Run: headless pygame with SDL's dummy video driver; simulated clock (each Clock.tick advances the game by its frame time, no real sleeping); random seed 0; keys injected as events and as key.get_pressed() state; mouse plan: one left click at the window centre at the start of phase 2, then a move to the lower-right quarter at the start of phase 3.
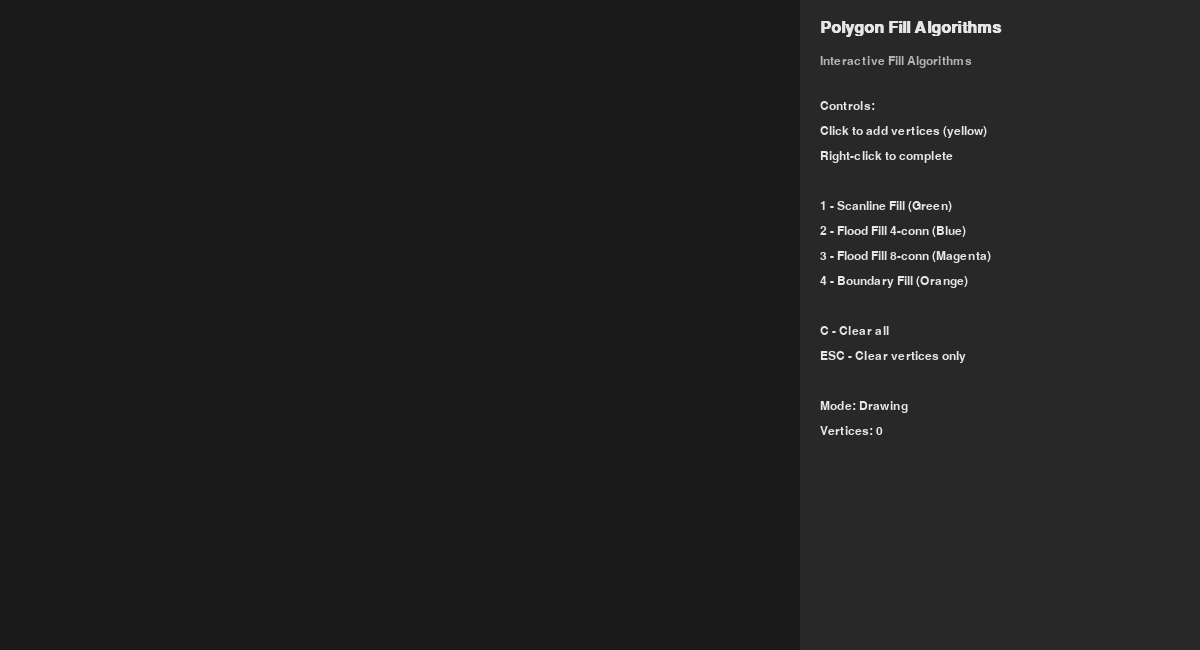
Frame 1 of 4 · flips 1–60 · no input
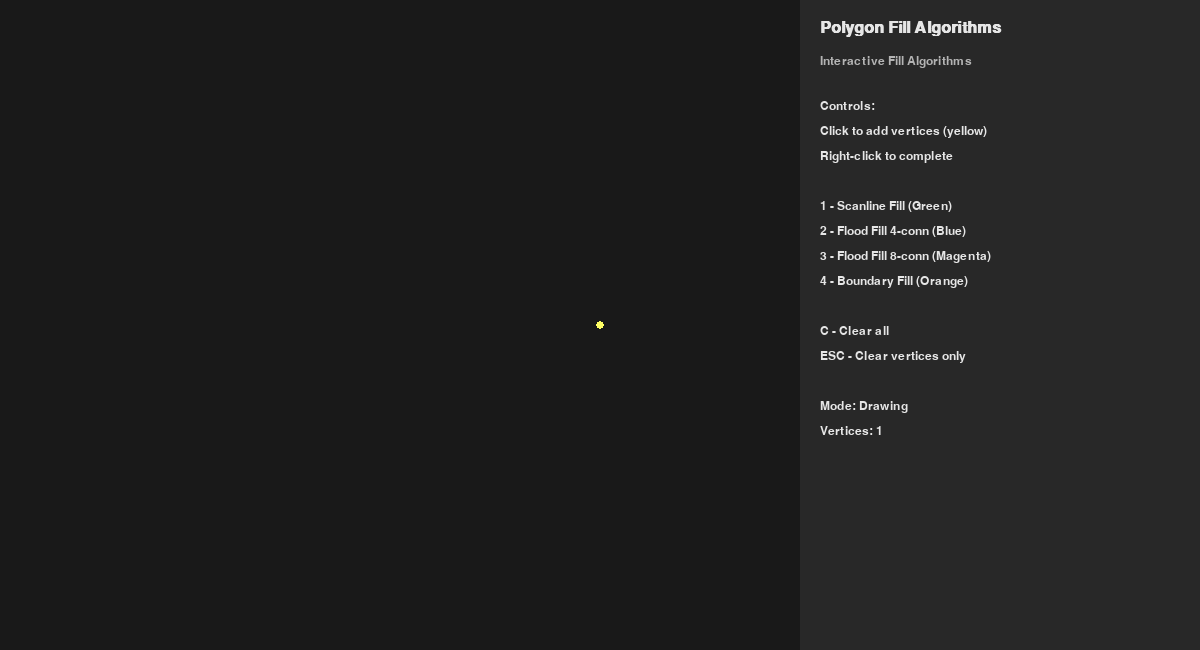
Frame 2 of 4 · flips 61–180 · clicked the window centre · tapped SPACE, RETURN · held RIGHT (→), D
Frame 3 of 4 · flips 181–300 · moved the mouse to the lower-right quarter · held DOWN (↓), S · screen unchanged from frame 2, image omitted
Frame 4 of 4 · flips 301–420 · held LEFT (←), A, UP (↑), W · screen unchanged from frame 3, image omitted

The pygame program that drew these frames:

import pygame
import sys
import time
from collections import deque

# -------- Config --------
WIDTH, HEIGHT = 1200, 650
DRAW_AREA = (800, HEIGHT)
PANEL_AREA = (WIDTH - DRAW_AREA[0], HEIGHT)

BG_COLOR = (25, 25, 25)
PANEL_COLOR = (40, 40, 40)
POLYGON_COLOR = (255, 200, 50)

# Different colors for each algorithm
SCANLINE_COLOR = (100, 255, 150)      # Green
FLOOD4_COLOR = (100, 150, 255)        # Blue
FLOOD8_COLOR = (255, 100, 255)        # Magenta
BOUNDARY_FILL_COLOR = (255, 200, 100) # Orange
BOUNDARY_OUTLINE = (255, 50, 50)      # Red

TEXT_COLOR = (230, 230, 230)
ACCENT_COLOR = (180, 180, 180)
VERTEX_COLOR = (255, 255, 100)
# -------------------------


def draw_line_bresenham(surface, x0, y0, x1, y1, color):
    """Draw a line using Bresenham's algorithm"""
    dx = abs(x1 - x0)
    dy = abs(y1 - y0)
    sx = 1 if x0 < x1 else -1
    sy = 1 if y0 < y1 else -1
    err = dx - dy
    
    while True:
        if 0 <= x0 < surface.get_width() and 0 <= y0 < surface.get_height():
            surface.set_at((x0, y0), color)
        
        if x0 == x1 and y0 == y1:
            break
        
        e2 = 2 * err
        if e2 > -dy:
            err -= dy
            x0 += sx
        if e2 < dx:
            err += dx
            y0 += sy


def scanline_fill(surface, polygon, fill_color):
    """Scanline Fill Algorithm"""
    if len(polygon) < 3:
        return 0
    
    pixels_filled = 0
    
    # Find y bounds
    min_y = min(p[1] for p in polygon)
    max_y = max(p[1] for p in polygon)
    
    # For each scanline
    for y in range(min_y, max_y + 1):
        intersections = []
        
        # Find intersections with polygon edges
        n = len(polygon)
        for i in range(n):
            x1, y1 = polygon[i]
            x2, y2 = polygon[(i + 1) % n]
            
            # Check if edge crosses scanline
            if y1 == y2:  # Horizontal edge
                continue
            
            if min(y1, y2) <= y < max(y1, y2):
                # Calculate x intersection
                x = x1 + (y - y1) * (x2 - x1) / (y2 - y1)
                intersections.append(int(x))
        
        # Sort intersections
        intersections.sort()
        
        # Fill between pairs
        for i in range(0, len(intersections) - 1, 2):
            x_start = intersections[i]
            x_end = intersections[i + 1]
            for x in range(x_start, x_end + 1):
                if 0 <= x < surface.get_width() and 0 <= y < surface.get_height():
                    surface.set_at((x, y), fill_color)
                    pixels_filled += 1
    
    return pixels_filled


def flood_fill_4(surface, x, y, fill_color, target_color):
    """4-connected Flood Fill using BFS"""
    if x < 0 or x >= surface.get_width() or y < 0 or y >= surface.get_height():
        return 0
    
    start_color = surface.get_at((x, y))[:3]
    if start_color == fill_color or start_color != target_color:
        return 0
    
    pixels_filled = 0
    queue = deque([(x, y)])
    visited = set()
    
    while queue:
        cx, cy = queue.popleft()
        
        if (cx, cy) in visited:
            continue
        if cx < 0 or cx >= surface.get_width() or cy < 0 or cy >= surface.get_height():
            continue
        
        if surface.get_at((cx, cy))[:3] != target_color:
            continue
        
        surface.set_at((cx, cy), fill_color)
        visited.add((cx, cy))
        pixels_filled += 1
        
        # 4-connected neighbors
        queue.append((cx + 1, cy))
        queue.append((cx - 1, cy))
        queue.append((cx, cy + 1))
        queue.append((cx, cy - 1))
    
    return pixels_filled


def flood_fill_8(surface, x, y, fill_color, target_color):
    """8-connected Flood Fill using BFS"""
    if x < 0 or x >= surface.get_width() or y < 0 or y >= surface.get_height():
        return 0
    
    start_color = surface.get_at((x, y))[:3]
    if start_color == fill_color or start_color != target_color:
        return 0
    
    pixels_filled = 0
    queue = deque([(x, y)])
    visited = set()
    
    while queue:
        cx, cy = queue.popleft()
        
        if (cx, cy) in visited:
            continue
        if cx < 0 or cx >= surface.get_width() or cy < 0 or cy >= surface.get_height():
            continue
        
        if surface.get_at((cx, cy))[:3] != target_color:
            continue
        
        surface.set_at((cx, cy), fill_color)
        visited.add((cx, cy))
        pixels_filled += 1
        
        # 8-connected neighbors
        for dx in [-1, 0, 1]:
            for dy in [-1, 0, 1]:
                if dx != 0 or dy != 0:
                    queue.append((cx + dx, cy + dy))
    
    return pixels_filled


def boundary_fill(surface, x, y, fill_color, boundary_color):
    """Boundary Fill Algorithm (4-connected)"""
    if x < 0 or x >= surface.get_width() or y < 0 or y >= surface.get_height():
        return 0
    
    current_color = surface.get_at((x, y))[:3]
    if current_color == fill_color or current_color == boundary_color:
        return 0
    
    pixels_filled = 0
    stack = [(x, y)]
    visited = set()
    
    while stack:
        cx, cy = stack.pop()
        
        if (cx, cy) in visited:
            continue
        if cx < 0 or cx >= surface.get_width() or cy < 0 or cy >= surface.get_height():
            continue
        
        pixel_color = surface.get_at((cx, cy))[:3]
        if pixel_color == boundary_color or pixel_color == fill_color:
            continue
        
        surface.set_at((cx, cy), fill_color)
        visited.add((cx, cy))
        pixels_filled += 1
        
        # 4-connected neighbors
        stack.append((cx + 1, cy))
        stack.append((cx - 1, cy))
        stack.append((cx, cy + 1))
        stack.append((cx, cy - 1))
    
    return pixels_filled


def draw_polygon(surface, vertices, color, thickness=2):
    """Draw polygon outline with thickness to prevent gaps"""
    if len(vertices) < 2:
        return
    
    for i in range(len(vertices)):
        x1, y1 = vertices[i]
        x2, y2 = vertices[(i + 1) % len(vertices)]
        
        # Draw thicker lines to prevent gaps
        draw_line_bresenham(surface, x1, y1, x2, y2, color)
        
        # Add extra pixels around each line to ensure no gaps
        for dx in range(-thickness, thickness + 1):
            for dy in range(-thickness, thickness + 1):
                if dx*dx + dy*dy <= thickness*thickness:
                    draw_line_bresenham(surface, x1+dx, y1+dy, x2+dx, y2+dy, color)
        
        # Extra reinforcement at vertices to close gaps
        for dx in range(-thickness-1, thickness+2):
            for dy in range(-thickness-1, thickness+2):
                if dx*dx + dy*dy <= (thickness+1)*(thickness+1):
                    px, py = x1 + dx, y1 + dy
                    if 0 <= px < surface.get_width() and 0 <= py < surface.get_height():
                        surface.set_at((px, py), color)


def point_in_polygon(x, y, polygon):
    """Check if point is inside polygon using ray casting"""
    if len(polygon) < 3:
        return False
    
    n = len(polygon)
    inside = False
    
    p1x, p1y = polygon[0]
    for i in range(1, n + 1):
        p2x, p2y = polygon[i % n]
        if y > min(p1y, p2y):
            if y <= max(p1y, p2y):
                if x <= max(p1x, p2x):
                    if p1y != p2y:
                        xinters = (y - p1y) * (p2x - p1x) / (p2y - p1y) + p1x
                    if p1x == p2x or x <= xinters:
                        inside = not inside
        p1x, p1y = p2x, p2y
    
    return inside


def draw_panel(screen, font, small_font, mode, vertices, fill_result):
    """Draw the control panel"""
    panel_x = DRAW_AREA[0]
    pygame.draw.rect(screen, PANEL_COLOR, (panel_x, 0, PANEL_AREA[0], PANEL_AREA[1]))
    
    # Title
    title = font.render("Polygon Fill Algorithms", True, TEXT_COLOR)
    screen.blit(title, (panel_x + 20, 20))
    
    subtitle = small_font.render("Interactive Fill Algorithms", True, ACCENT_COLOR)
    screen.blit(subtitle, (panel_x + 20, 55))
    
    # Instructions
    y = 100
    instructions = [
        "Controls:",
        "Click to add vertices (yellow)",
        "Right-click to complete",
        "",
        "1 - Scanline Fill (Green)",
        "2 - Flood Fill 4-conn (Blue)",
        "3 - Flood Fill 8-conn (Magenta)",
        "4 - Boundary Fill (Orange)",
        "",
        "C - Clear all",
        "ESC - Clear vertices only",
        "",
        f"Mode: {mode}",
        f"Vertices: {len(vertices)}"
    ]
    
    for line in instructions:
        txt = small_font.render(line, True, TEXT_COLOR)
        screen.blit(txt, (panel_x + 20, y))
        y += 25
    
    # Fill result
    if fill_result:
        algo, pixels, duration = fill_result
        y += 20
        screen.blit(font.render("Last Fill:", True, ACCENT_COLOR), (panel_x + 20, y))
        y += 35
        
        # Color-code the algorithm name
        algo_color = TEXT_COLOR
        if "Scanline" in algo:
            algo_color = SCANLINE_COLOR
        elif "4-connected" in algo:
            algo_color = FLOOD4_COLOR
        elif "8-connected" in algo:
            algo_color = FLOOD8_COLOR
        elif "Boundary" in algo:
            algo_color = BOUNDARY_FILL_COLOR
        
        screen.blit(small_font.render(algo, True, algo_color), (panel_x + 20, y))
        y += 25
        screen.blit(small_font.render(f"Pixels: {pixels}", True, TEXT_COLOR), (panel_x + 20, y))
        y += 25
        screen.blit(small_font.render(f"Time: {duration:.5f} s", True, TEXT_COLOR), (panel_x + 20, y))
        y += 25
        if pixels > 0:
            screen.blit(small_font.render(f"({duration/pixels*1e6:.3f} µs/pixel)", True, TEXT_COLOR), (panel_x + 20, y))


def main():
    pygame.init()
    screen = pygame.display.set_mode((WIDTH, HEIGHT))
    pygame.display.set_caption("Polygon Fill Algorithms Demo")
    clock = pygame.time.Clock()
    font = pygame.font.SysFont("consolas", 24, bold=True)
    small_font = pygame.font.SysFont("consolas", 18)
    
    draw_surface = pygame.Surface(DRAW_AREA)
    draw_surface.fill(BG_COLOR)
    
    vertices = []
    polygon_closed = False
    mode = "Drawing"
    fill_result = None
    running = True
    
    while running:
        for ev in pygame.event.get():
            if ev.type == pygame.QUIT:
                running = False
            
            elif ev.type == pygame.MOUSEBUTTONDOWN:
                mx, my = ev.pos
                
                if ev.button == 1 and mx < DRAW_AREA[0]:  # Left click
                    if not polygon_closed:
                        vertices.append((mx, my))
                        # Draw vertex
                        pygame.draw.circle(draw_surface, VERTEX_COLOR, (mx, my), 4)
                        # Draw edge from previous vertex with thickness
                        if len(vertices) > 1:
                            x1, y1 = vertices[-2]
                            x2, y2 = vertices[-1]
                            draw_line_bresenham(draw_surface, x1, y1, x2, y2, POLYGON_COLOR)
                            # Add thickness to prevent gaps
                            for dx in range(-2, 3):
                                for dy in range(-2, 3):
                                    if dx*dx + dy*dy <= 4:
                                        draw_line_bresenham(draw_surface, x1+dx, y1+dy, x2+dx, y2+dy, POLYGON_COLOR)
                
                elif ev.button == 3 and mx < DRAW_AREA[0]:  # Right click
                    if len(vertices) >= 3 and not polygon_closed:
                        # Close polygon with thick lines to prevent gaps
                        draw_polygon(draw_surface, vertices, POLYGON_COLOR)
                        polygon_closed = True
                        mode = "Ready to Fill"
            
            elif ev.type == pygame.KEYDOWN:
                if ev.key == pygame.K_c:
                    draw_surface.fill(BG_COLOR)
                    vertices = []
                    polygon_closed = False
                    mode = "Drawing"
                    fill_result = None
                
                elif ev.key == pygame.K_ESCAPE:
                    draw_surface.fill(BG_COLOR)
                    vertices = []
                    polygon_closed = False
                    mode = "Drawing"
                    fill_result = None
                
                elif ev.key == pygame.K_1 and polygon_closed:
                    # Scanline Fill
                    draw_surface.fill(BG_COLOR)
                    t0 = time.perf_counter()
                    pixels = scanline_fill(draw_surface, vertices, SCANLINE_COLOR)
                    duration = time.perf_counter() - t0
                    draw_polygon(draw_surface, vertices, POLYGON_COLOR)
                    for v in vertices:
                        pygame.draw.circle(draw_surface, VERTEX_COLOR, v, 4)
                    mode = "Scanline Fill (Green)"
                    fill_result = ("Scanline Fill", pixels, duration)
                
                elif ev.key == pygame.K_2 and polygon_closed:
                    # Flood Fill 4-connected
                    draw_surface.fill(BG_COLOR)
                    draw_polygon(draw_surface, vertices, POLYGON_COLOR)
                    # Find a point inside polygon
                    cx = sum(v[0] for v in vertices) // len(vertices)
                    cy = sum(v[1] for v in vertices) // len(vertices)
                    t0 = time.perf_counter()
                    pixels = flood_fill_4(draw_surface, cx, cy, FLOOD4_COLOR, BG_COLOR)
                    duration = time.perf_counter() - t0
                    draw_polygon(draw_surface, vertices, POLYGON_COLOR)
                    for v in vertices:
                        pygame.draw.circle(draw_surface, VERTEX_COLOR, v, 4)
                    mode = "Flood Fill 4-conn (Blue)"
                    fill_result = ("Flood Fill 4-connected", pixels, duration)
                
                elif ev.key == pygame.K_3 and polygon_closed:
                    # Flood Fill 8-connected
                    draw_surface.fill(BG_COLOR)
                    draw_polygon(draw_surface, vertices, POLYGON_COLOR)
                    cx = sum(v[0] for v in vertices) // len(vertices)
                    cy = sum(v[1] for v in vertices) // len(vertices)
                    t0 = time.perf_counter()
                    pixels = flood_fill_8(draw_surface, cx, cy, FLOOD8_COLOR, BG_COLOR)
                    duration = time.perf_counter() - t0
                    draw_polygon(draw_surface, vertices, POLYGON_COLOR)
                    for v in vertices:
                        pygame.draw.circle(draw_surface, VERTEX_COLOR, v, 4)
                    mode = "Flood Fill 8-conn (Magenta)"
                    fill_result = ("Flood Fill 8-connected", pixels, duration)
                
                elif ev.key == pygame.K_4 and polygon_closed:
                    # Boundary Fill
                    draw_surface.fill(BG_COLOR)
                    draw_polygon(draw_surface, vertices, BOUNDARY_OUTLINE)
                    cx = sum(v[0] for v in vertices) // len(vertices)
                    cy = sum(v[1] for v in vertices) // len(vertices)
                    t0 = time.perf_counter()
                    pixels = boundary_fill(draw_surface, cx, cy, BOUNDARY_FILL_COLOR, BOUNDARY_OUTLINE)
                    duration = time.perf_counter() - t0
                    draw_polygon(draw_surface, vertices, BOUNDARY_OUTLINE)
                    for v in vertices:
                        pygame.draw.circle(draw_surface, VERTEX_COLOR, v, 4)
                    mode = "Boundary Fill (Orange)"
                    fill_result = ("Boundary Fill", pixels, duration)
        
        screen.blit(draw_surface, (0, 0))
        draw_panel(screen, font, small_font, mode, vertices, fill_result)
        
        pygame.display.flip()
        clock.tick(60)
    
    pygame.quit()
    sys.exit()


if __name__ == "__main__":
    main()
